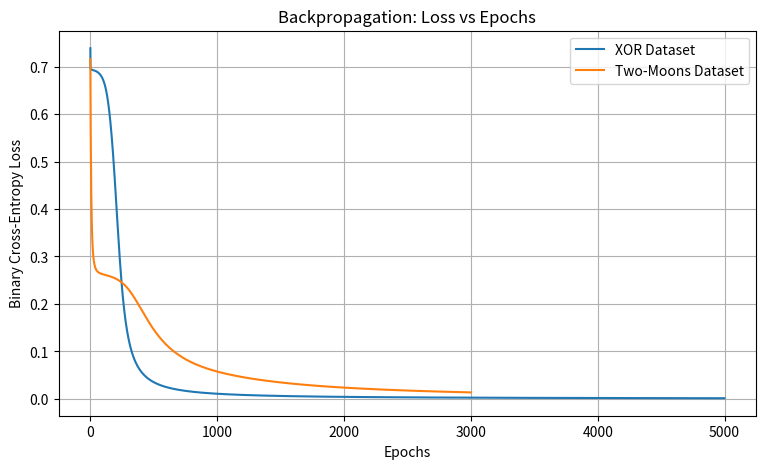
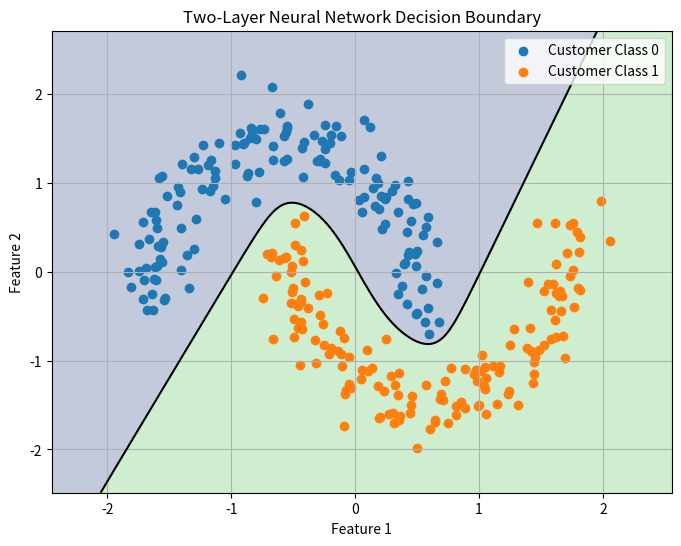
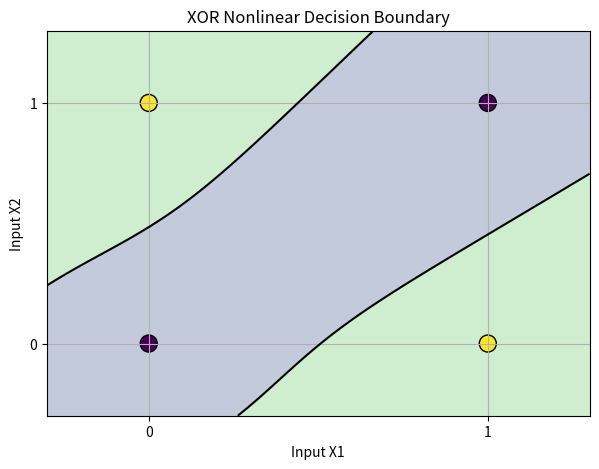

The matplotlib source for these figures, in order:

import numpy as np
import matplotlib.pyplot as plt

np.random.seed(42)


# =========================================================
# PART 1: TWO-LAYER NEURAL NETWORK FROM SCRATCH
# =========================================================

class NeuralNetwork:

    def __init__(self, input_size, hidden_size, output_size,
                 learning_rate=1.0):

        self.learning_rate = learning_rate

        # Xavier-style weight initialisation
        self.W1 = np.random.randn(input_size, hidden_size) * np.sqrt(
            1 / input_size
        )
        self.b1 = np.zeros((1, hidden_size))

        self.W2 = np.random.randn(hidden_size, output_size) * np.sqrt(
            1 / hidden_size
        )
        self.b2 = np.zeros((1, output_size))

        self.loss_history = []

    # Sigmoid activation
    def sigmoid(self, x):
        x = np.clip(x, -500, 500)
        return 1 / (1 + np.exp(-x))

    # Forward propagation
    def forward(self, X):

        self.Z1 = np.dot(X, self.W1) + self.b1
        self.A1 = self.sigmoid(self.Z1)

        self.Z2 = np.dot(self.A1, self.W2) + self.b2
        self.A2 = self.sigmoid(self.Z2)

        return self.A2

    # Binary cross-entropy loss
    def calculate_loss(self, y, predictions):

        epsilon = 1e-8
        predictions = np.clip(predictions, epsilon, 1 - epsilon)

        loss = -np.mean(
            y * np.log(predictions)
            + (1 - y) * np.log(1 - predictions)
        )

        return loss

    # Backpropagation using the chain rule
    def backward(self, X, y):

        m = X.shape[0]

        # Output layer error
        dZ2 = (self.A2 - y) / m

        dW2 = np.dot(self.A1.T, dZ2)
        db2 = np.sum(dZ2, axis=0, keepdims=True)

        # Hidden layer error
        dA1 = np.dot(dZ2, self.W2.T)

        dZ1 = dA1 * self.A1 * (1 - self.A1)

        dW1 = np.dot(X.T, dZ1)
        db1 = np.sum(dZ1, axis=0, keepdims=True)

        gradients = {
            "dW1": dW1,
            "db1": db1,
            "dW2": dW2,
            "db2": db2
        }

        return gradients

    # Update weights and biases
    def update_weights(self, gradients):

        self.W1 -= self.learning_rate * gradients["dW1"]
        self.b1 -= self.learning_rate * gradients["db1"]

        self.W2 -= self.learning_rate * gradients["dW2"]
        self.b2 -= self.learning_rate * gradients["db2"]

    # Training
    def train(self, X, y, epochs=3000, print_every=500):

        for epoch in range(epochs):

            predictions = self.forward(X)

            loss = self.calculate_loss(y, predictions)
            self.loss_history.append(loss)

            gradients = self.backward(X, y)

            self.update_weights(gradients)

            if (epoch + 1) % print_every == 0:
                print(
                    "Epoch:", epoch + 1,
                    "Loss:", round(loss, 5)
                )

        # Calculate final loss after the last update
        final_predictions = self.forward(X)
        final_loss = self.calculate_loss(y, final_predictions)

        print("Final loss:", round(final_loss, 5))

    # Prediction
    def predict(self, X):

        probabilities = self.forward(X)
        return (probabilities >= 0.5).astype(int)


# =========================================================
# PART 2: XOR DATASET
# =========================================================

X_xor = np.array([
    [0, 0],
    [0, 1],
    [1, 0],
    [1, 1]
], dtype=float)

y_xor = np.array([
    [0],
    [1],
    [1],
    [0]
], dtype=float)

print("\n========== XOR DATASET ==========")

xor_model = NeuralNetwork(
    input_size=2,
    hidden_size=8,
    output_size=1,
    learning_rate=1.0
)

xor_model.train(
    X_xor, y_xor,
    epochs=5000,
    print_every=1000
)

xor_predictions = xor_model.predict(X_xor)

print("\nXOR Actual outputs:")
print(y_xor.astype(int).flatten())

print("XOR Predicted outputs:")
print(xor_predictions.flatten())

xor_accuracy = np.mean(xor_predictions == y_xor) * 100

print("XOR Accuracy:", round(xor_accuracy, 2), "%")


# =========================================================
# PART 3: GENERATE TWO-MOONS DATASET USING NUMPY
# =========================================================

number_per_class = 150

theta = np.linspace(0, np.pi, number_per_class)

# First moon
moon1 = np.column_stack((
    np.cos(theta),
    np.sin(theta)
))

# Second moon
moon2 = np.column_stack((
    1 - np.cos(theta),
    0.5 - np.sin(theta)
))

X_moons = np.vstack((moon1, moon2))

y_moons = np.vstack((
    np.zeros((number_per_class, 1)),
    np.ones((number_per_class, 1))
))

# Add noise
X_moons += np.random.normal(0, 0.12, X_moons.shape)

# Shuffle the dataset
indices = np.random.permutation(len(X_moons))
X_moons = X_moons[indices]
y_moons = y_moons[indices]

# Standardise input features
X_mean = X_moons.mean(axis=0)
X_std = X_moons.std(axis=0)

X_moons = (X_moons - X_mean) / X_std

print("\n========== TWO-MOONS DATASET ==========")
print("Total samples:", len(X_moons))
print("Input features:", X_moons.shape[1])
print("Output classes: 0 and 1")


# =========================================================
# PART 4: NUMERICAL GRADIENT VERIFICATION
# =========================================================

print("\n========== GRADIENT VERIFICATION ==========")

# Use a small sample and a fresh network
check_model = NeuralNetwork(
    input_size=2,
    hidden_size=8,
    output_size=1,
    learning_rate=1.0
)

# Forward and analytical gradients
predictions = check_model.forward(X_moons)
analytical_gradients = check_model.backward(X_moons, y_moons)

# Select one weight from the first layer
i, j = 0, 0
epsilon = 1e-5

original_weight = check_model.W1[i, j]

# Loss when weight is slightly increased
check_model.W1[i, j] = original_weight + epsilon
loss_plus = check_model.calculate_loss(
    y_moons, check_model.forward(X_moons)
)

# Loss when weight is slightly decreased
check_model.W1[i, j] = original_weight - epsilon
loss_minus = check_model.calculate_loss(
    y_moons, check_model.forward(X_moons)
)

# Restore original weight
check_model.W1[i, j] = original_weight

# Numerical gradient
numerical_gradient = (
    loss_plus - loss_minus
) / (2 * epsilon)

# Analytical gradient
analytical_gradient = analytical_gradients["dW1"][i, j]

print("Analytical gradient:", analytical_gradient)
print("Numerical gradient: ", numerical_gradient)

difference = abs(
    analytical_gradient - numerical_gradient
)

print("Absolute difference:", difference)

if difference < 1e-5:
    print("Gradient verification successful!")
else:
    print("Check the backpropagation implementation.")


# =========================================================
# PART 5: TRAIN TWO-MOONS DATASET
# =========================================================

print("\n========== TWO-MOONS TRAINING ==========")

moons_model = NeuralNetwork(
    input_size=2,
    hidden_size=12,
    output_size=1,
    learning_rate=1.0
)

moons_model.train(
    X_moons, y_moons,
    epochs=3000,
    print_every=500
)

moons_predictions = moons_model.predict(X_moons)

moons_accuracy = np.mean(
    moons_predictions == y_moons
) * 100

print("Two-moons accuracy:", round(moons_accuracy, 2), "%")


# =========================================================
# PART 6: PLOT LOSS AGAINST EPOCHS
# =========================================================

plt.figure(figsize=(9, 5))

plt.plot(
    xor_model.loss_history,
    label="XOR Dataset"
)

plt.plot(
    moons_model.loss_history,
    label="Two-Moons Dataset"
)

plt.xlabel("Epochs")
plt.ylabel("Binary Cross-Entropy Loss")
plt.title("Backpropagation: Loss vs Epochs")
plt.legend()
plt.grid()
plt.show()


# =========================================================
# PART 7: PLOT TWO-MOONS DECISION BOUNDARY
# =========================================================

x_min, x_max = X_moons[:, 0].min() - 0.5, X_moons[:, 0].max() + 0.5
y_min, y_max = X_moons[:, 1].min() - 0.5, X_moons[:, 1].max() + 0.5

xx, yy = np.meshgrid(
    np.linspace(x_min, x_max, 250),
    np.linspace(y_min, y_max, 250)
)

grid_points = np.column_stack((
    xx.ravel(),
    yy.ravel()
))

probabilities = moons_model.forward(grid_points)
Z = probabilities.reshape(xx.shape)

plt.figure(figsize=(8, 6))

plt.contourf(
    xx, yy, Z,
    levels=[0, 0.5, 1],
    alpha=0.3
)

plt.contour(
    xx, yy, Z,
    levels=[0.5],
    colors="black"
)

plt.scatter(
    X_moons[y_moons.flatten() == 0, 0],
    X_moons[y_moons.flatten() == 0, 1],
    label="Customer Class 0"
)

plt.scatter(
    X_moons[y_moons.flatten() == 1, 0],
    X_moons[y_moons.flatten() == 1, 1],
    label="Customer Class 1"
)

plt.xlabel("Feature 1")
plt.ylabel("Feature 2")
plt.title("Two-Layer Neural Network Decision Boundary")
plt.legend()
plt.grid()
plt.show()


# =========================================================
# PART 8: PLOT XOR DECISION BOUNDARY
# =========================================================

xx_xor, yy_xor = np.meshgrid(
    np.linspace(-0.3, 1.3, 200),
    np.linspace(-0.3, 1.3, 200)
)

xor_grid = np.column_stack((
    xx_xor.ravel(),
    yy_xor.ravel()
))

xor_probabilities = xor_model.forward(xor_grid)
xor_Z = xor_probabilities.reshape(xx_xor.shape)

plt.figure(figsize=(7, 5))

plt.contourf(
    xx_xor, yy_xor, xor_Z,
    levels=[0, 0.5, 1],
    alpha=0.3
)

plt.contour(
    xx_xor, yy_xor, xor_Z,
    levels=[0.5],
    colors="black"
)

plt.scatter(
    X_xor[:, 0],
    X_xor[:, 1],
    c=y_xor.flatten(),
    s=150,
    edgecolors="black"
)

plt.xlabel("Input X1")
plt.ylabel("Input X2")
plt.title("XOR Nonlinear Decision Boundary")
plt.xticks([0, 1])
plt.yticks([0, 1])
plt.grid()
plt.show()


print("\nExperiment 8 completed successfully.")
